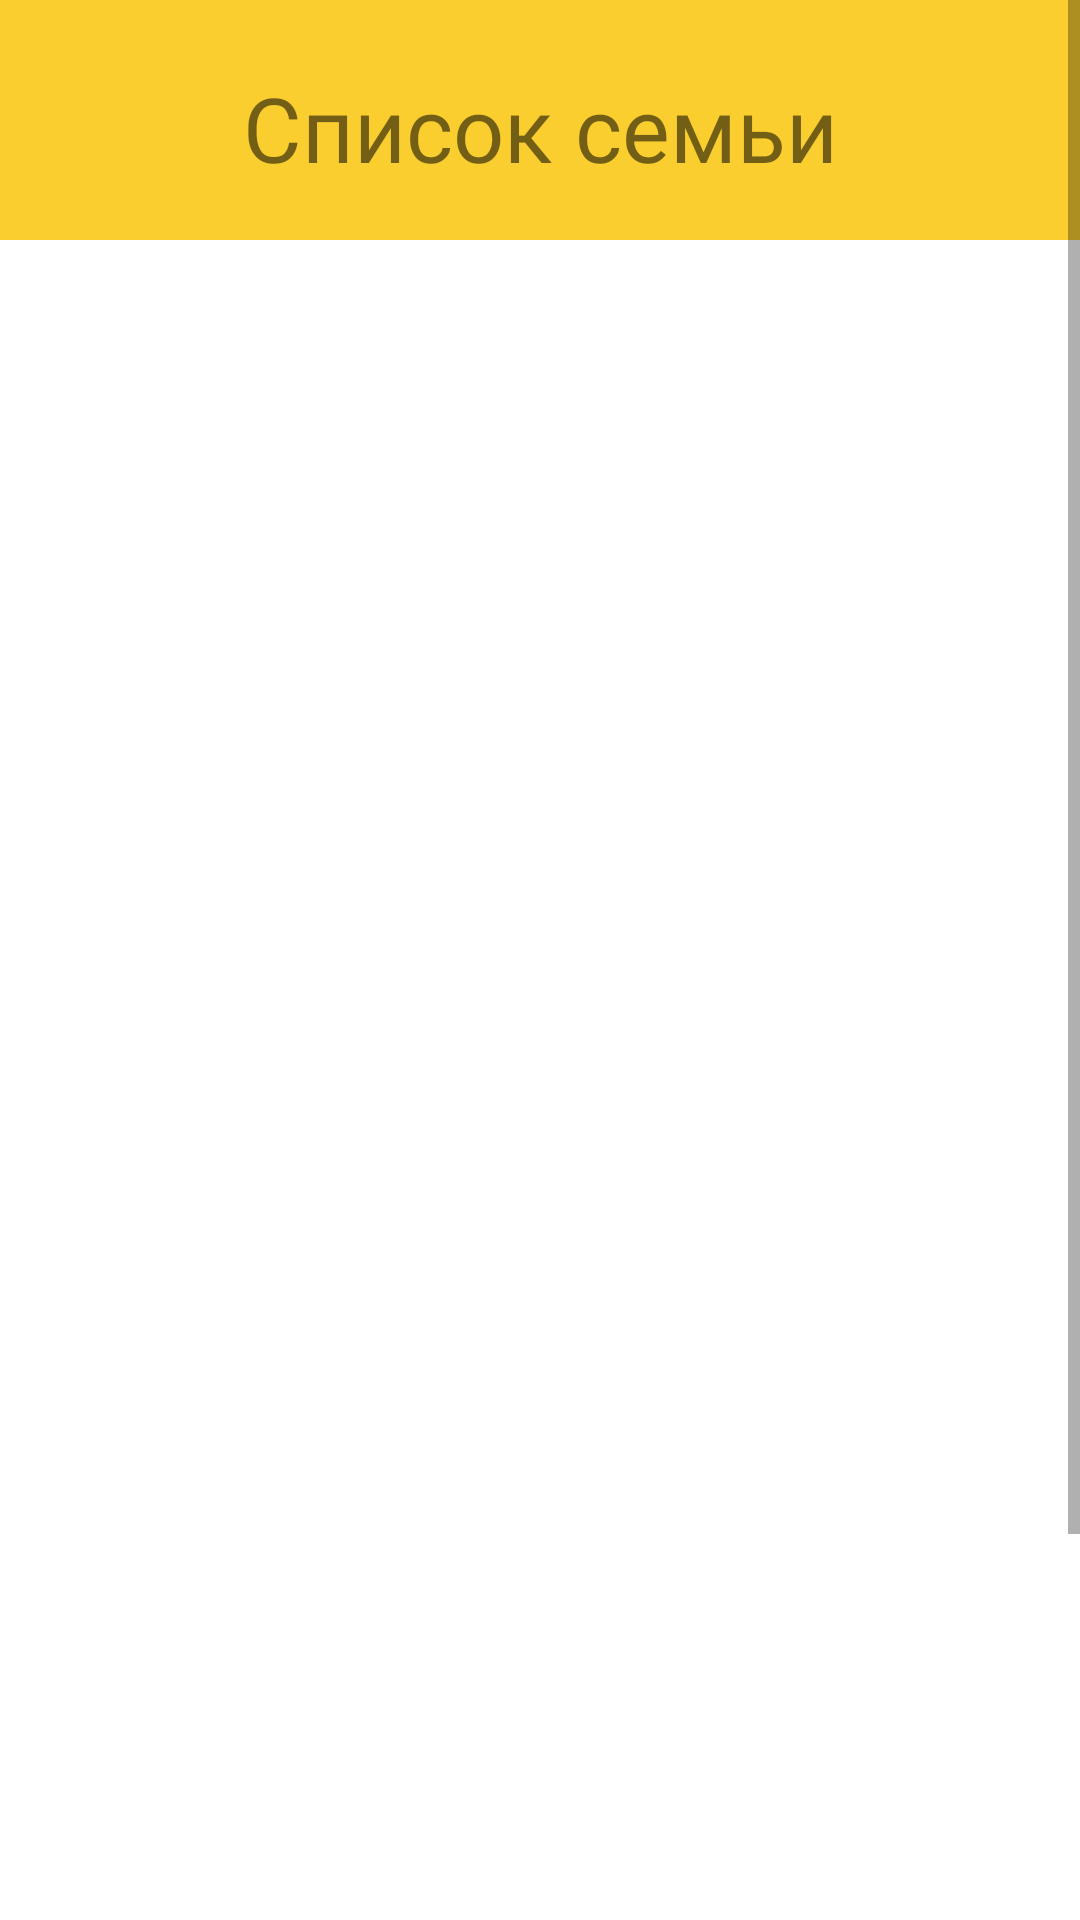

The Android layout XML behind this screen, and the referenced resources:
<!-- AndroidManifest.xml: application theme Theme.CalendarV3 -->
<!-- res/layout/fragment_member_list.xml -->
<?xml version="1.0" encoding="utf-8"?>
<ScrollView xmlns:android="http://schemas.android.com/apk/res/android"
    xmlns:tools="http://schemas.android.com/tools"
    android:layout_width="match_parent"
    android:layout_height="match_parent"
    tools:context=".Fragments.MemberList"
    android:orientation="vertical"
    android:background="@color/white"
    android:layout_marginBottom="50dp">
    <LinearLayout
        android:id="@+id/topLabel"
        android:layout_width="match_parent"
        android:layout_height="match_parent"
        android:orientation="vertical">
        <RelativeLayout
            android:layout_width="match_parent"
            android:layout_height="80dp"
            android:background="@color/yellow">
            <TextView
                android:layout_width="match_parent"
                android:layout_height="match_parent"
                android:layout_gravity="center"
                android:gravity="center"
                android:layout_marginTop="5dp"
                android:fontFamily="@font/bungee"
                android:text="@string/memberList"
                android:textSize="30sp" />
        </RelativeLayout>

        <ListView
            android:id="@+id/memberList"
            android:layout_width="match_parent"
            android:layout_height="721dp"
            tools:listitem="@layout/custom_listview_members">
        </ListView>
    </LinearLayout>



</ScrollView>
<!-- res/layout/custom_listview_members.xml (included above) -->
<?xml version="1.0" encoding="utf-8"?>
<LinearLayout xmlns:android="http://schemas.android.com/apk/res/android"
    android:layout_width="match_parent"
    android:layout_height="wrap_content"
    xmlns:app="http://schemas.android.com/apk/res-auto"
    android:orientation="vertical"
    android:background="@color/white">
    <LinearLayout
        android:layout_width="match_parent"
        android:layout_height="wrap_content"
        android:padding="5dp">
        <com.google.android.material.card.MaterialCardView
            android:layout_width="0dp"
            android:layout_height="125dp"
            android:layout_weight="1"
            android:layout_margin="10dp"
            app:cardBackgroundColor="@color/yellow"
            app:cardElevation="10dp">
            <RelativeLayout
                android:layout_width="match_parent"
                android:layout_height="match_parent"
                android:padding="5dp">







                <LinearLayout
                    android:layout_width="match_parent"
                    android:layout_height="match_parent"
                    android:orientation="vertical">

                    <TextView
                        android:id="@+id/nameListView"
                        android:layout_width="wrap_content"
                        android:layout_height="wrap_content"
                        android:layout_gravity="center"
                        android:fontFamily="@font/bungee"
                        android:text="Name"
                        android:textColor="@color/black"
                        android:textSize="30dp" />
                    <TextView
                        android:id="@+id/lastnameListView"
                        android:layout_width="wrap_content"
                        android:layout_height="wrap_content"
                        android:fontFamily="@font/bungee"
                        android:text="LAstname"
                        android:textColor="@color/black"
                        android:textSize="30dp"
                        android:layout_gravity="center"
                        android:layout_marginTop="-40dp"/>

                </LinearLayout>
            </RelativeLayout>
        </com.google.android.material.card.MaterialCardView>

    </LinearLayout>


</LinearLayout>
<!-- resources referenced by this layout -->
<resources>
  <color name="black">#FF000000</color>
  <color name="white">#FFFFFFFF</color>
  <color name="yellow">#face2f</color>
  <string name="memberList">Список семьи</string>
  <style name="Theme.CalendarV3" parent="Theme.MaterialComponents.DayNight.NoActionBar">
          
          <item name="colorPrimary">@color/black</item>
          <item name="colorPrimaryVariant">@color/black</item>
          <item name="colorOnPrimary">@color/white</item>
          
          <item name="colorSecondary">@color/yellow</item>
          <item name="colorSecondaryVariant">@color/yellow</item>
          <item name="colorOnSecondary">@color/black</item>
          
          <item name="android:statusBarColor" tools:targetApi="l">?attr/colorPrimaryVariant</item>
          
          <item name="android:windowContentTransitions">true</item>
  
      </style>
</resources>
